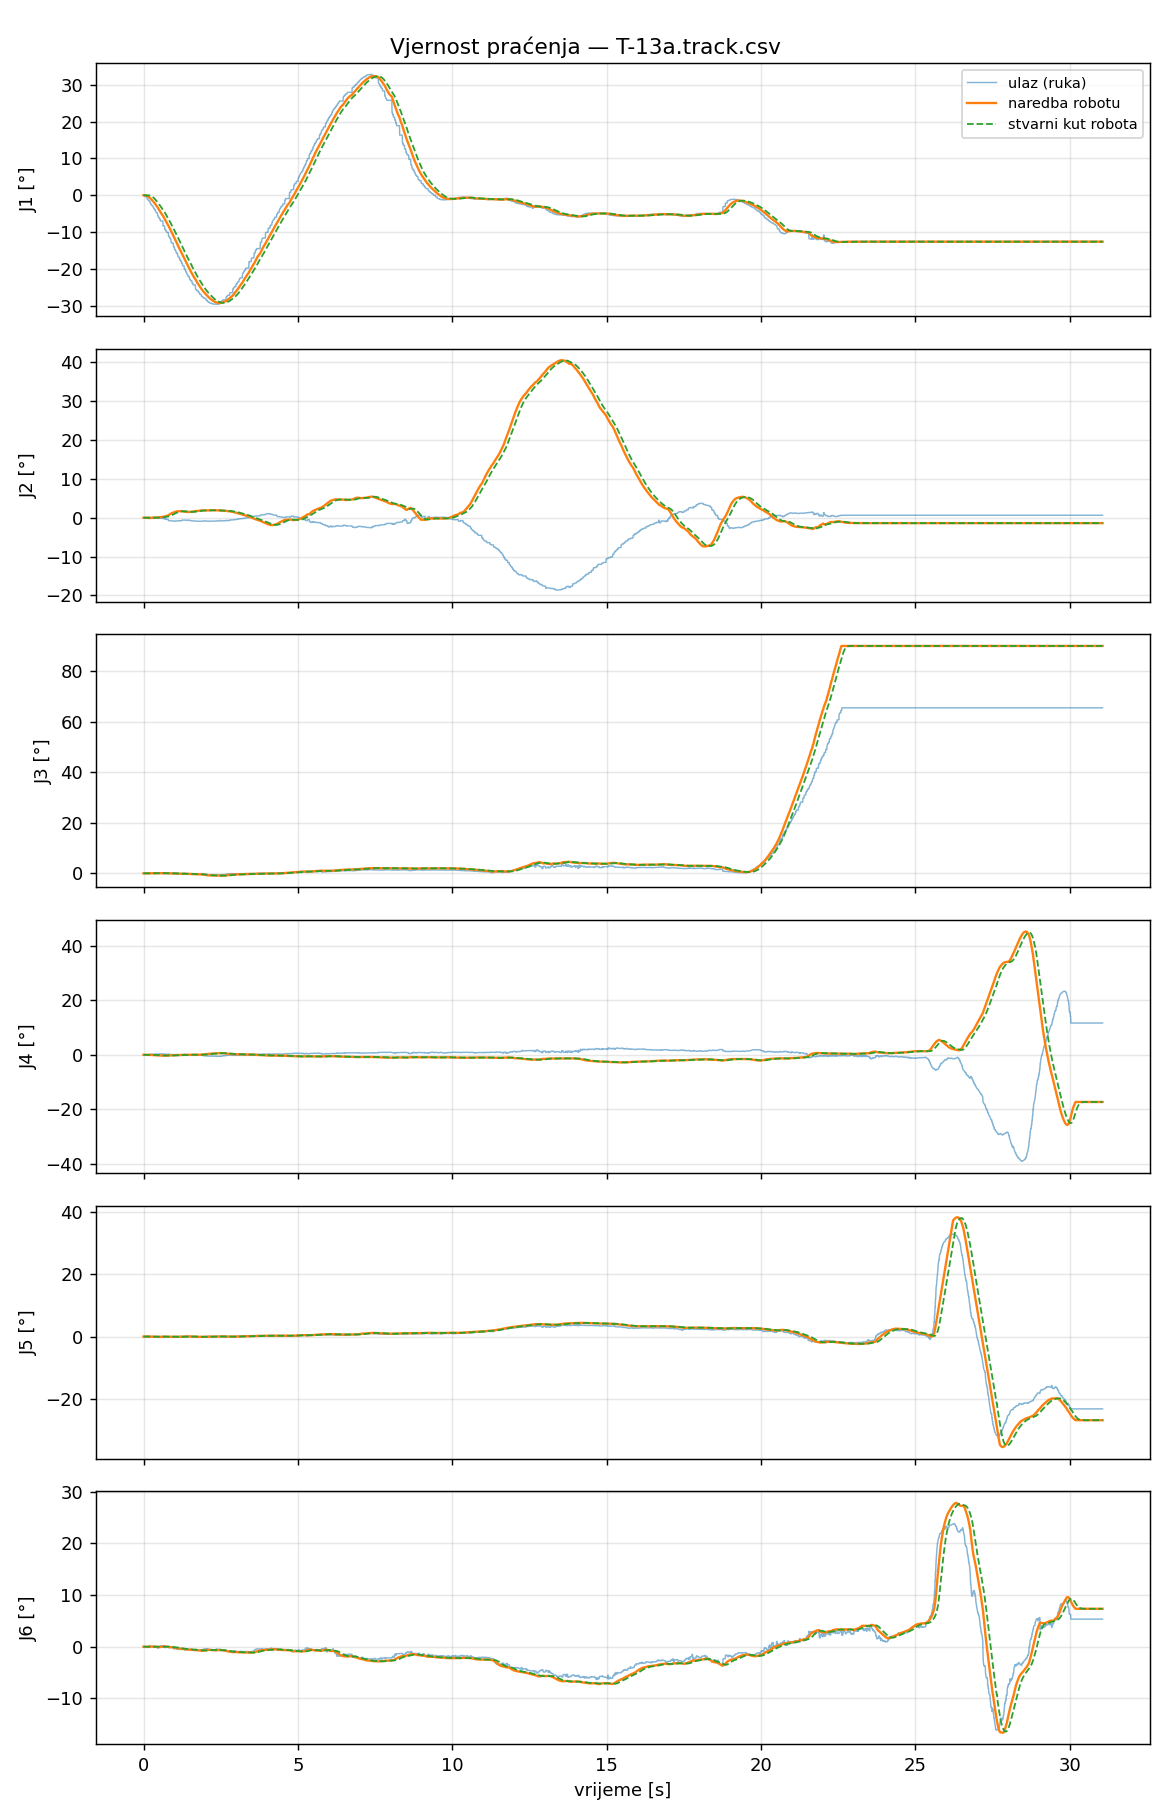

The file beside this chart, header and first rows:
t_s, t_capture, in_J1_deg, filt_J1_deg, target_J1_deg, cmd_J1_deg, act_J1_deg, ratelim_J1, rangeclamp_J1, halted_J1, in_J2_deg, filt_J2_deg, target_J2_deg, cmd_J2_deg, act_J2_deg, ratelim_J2, rangeclamp_J2, halted_J2, in_J3_deg, filt_J3_deg, target_J3_deg, cmd_J3_deg, act_J3_deg, ratelim_J3
0.000000, 1788532737, 0.0000, 0.0000, 0.0000, 0.0000, 0.0000, 0, 0, 0, 0.0000, 0.0000, 0.0000, 0.0000, 0.0000, 0, 0, 0, 0.0000, 0.0000, 0.0000, 0.0000, 0.0000, 0
0.008310, 1788532737, 0.0000, 0.0000, 0.0000, 0.0000, 0.0000, 0, 0, 0, 0.0000, 0.0000, 0.0000, 0.0000, 0.0000, 0, 0, 0, 0.0000, 0.0000, 0.0000, 0.0000, 0.0000, 0
0.01556, 1788532737, 0.0000, 0.0000, 0.0000, 0.0000, 0.0000, 0, 0, 0, 0.0000, 0.0000, 0.0000, 0.0000, 0.0000, 0, 0, 0, 0.0000, 0.0000, 0.0000, 0.0000, 0.0000, 0
0.02368, 1788532737, -0.0652, -0.0020, -0.0020, -0.0020, 0.0000, 0, 0, 0, 0.0000, 0.0000, 0.0000, 0.0000, 0.0000, 0, 0, 0, 0.0395, 0.0012, 0.0018, 0.0018, 0.0000, 0
0.03166, 1788532737, -0.0652, -0.0050, -0.0050, -0.0050, 0.0000, 0, 0, 0, 0.0000, 0.0000, 0.0000, 0.0000, 0.0000, 0, 0, 0, 0.0395, 0.0031, 0.0046, 0.0046, 0.0000, 0
0.04031, 1788532737, -0.0652, -0.0078, -0.0078, -0.0078, -0.0000, 0, 0, 0, 0.0000, 0.0000, 0.0000, 0.0000, 0.0000, 0, 0, 0, 0.0395, 0.0047, 0.0071, 0.0071, 0.0000, 0
0.04802, 1788532737, -0.2876, -0.0230, -0.0230, -0.0230, -0.0000, 0, 0, 0, 0.0470, 0.0026, -0.0056, -0.0056, 0.0000, 0, 0, 0, 0.0519, 0.0073, 0.0109, 0.0109, 0.0000, 0
0.05566, 1788532737, -0.3930, -0.0377, -0.0377, -0.0377, -0.0000, 0, 0, 0, 0.0490, 0.0044, -0.0097, -0.0097, 0.0000, 0, 0, 0, 0.0689, 0.0097, 0.0146, 0.0146, 0.0000, 0
0.06357, 1788532737, -0.3930, -0.0558, -0.0558, -0.0558, -0.0000, 0, 0, 0, 0.0490, 0.0067, -0.0147, -0.0147, 0.0000, 0, 0, 0, 0.0689, 0.0127, 0.0191, 0.0191, 0.0000, 0
0.07215, 1788532737, -0.3930, -0.0730, -0.0730, -0.0730, -0.0000, 0, 0, 0, 0.0490, 0.0088, -0.0194, -0.0194, -0.0000, 0, 0, 0, 0.0689, 0.0156, 0.0234, 0.0234, 0.0000, 0
0.07954, 1788532737, -0.3930, -0.0877, -0.0877, -0.0877, -0.0001, 0, 0, 0, 0.0490, 0.0107, -0.0235, -0.0235, -0.0000, 0, 0, 0, 0.0689, 0.0181, 0.0271, 0.0271, 0.0001, 0
0.08802, 1788532737, -0.3930, -0.1011, -0.1011, -0.1011, -0.0002, 0, 0, 0, 0.0490, 0.0124, -0.0272, -0.0272, -0.0000, 0, 0, 0, 0.0689, 0.0203, 0.0304, 0.0304, 0.0001, 0
0.09622, 1788532737, -0.3930, -0.1169, -0.1169, -0.1169, -0.0004, 0, 0, 0, 0.0490, 0.0143, -0.0315, -0.0315, -0.0001, 0, 0, 0, 0.0689, 0.0229, 0.0344, 0.0344, 0.0002, 0
0.1043, 1788532737, -0.3930, -0.1288, -0.1288, -0.1288, -0.0008, 0, 0, 0, 0.0490, 0.0158, -0.0348, -0.0348, -0.0002, 0, 0, 0, 0.0689, 0.0249, 0.0373, 0.0373, 0.0004, 0
0.1124, 1788532737, -0.8924, -0.1700, -0.1700, -0.1700, -0.0015, 0, 0, 0, 0.1031, 0.0205, -0.0452, -0.0452, -0.0003, 0, 0, 0, 0.0374, 0.0256, 0.0383, 0.0383, 0.0006, 0
0.1204, 1788532737, -0.9850, -0.2094, -0.2094, -0.2094, -0.0025, 0, 0, 0, 0.1012, 0.0244, -0.0537, -0.0537, -0.0006, 0, 0, 0, 0.0263, 0.0256, 0.0384, 0.0384, 0.0009, 0
0.128, 1788532737, -0.9850, -0.2467, -0.2467, -0.2467, -0.0035, 0, 0, 0, 0.1012, 0.0281, -0.0618, -0.0618, -0.0009, 0, 0, 0, 0.0263, 0.0256, 0.0384, 0.0384, 0.0013, 0
0.1361, 1788532737, -1.178, -0.2893, -0.2893, -0.2893, -0.0058, 0, 0, 0, 0.0451, 0.0289, -0.0635, -0.0635, -0.0015, 0, 0, 0, -0.0278, 0.0232, 0.0348, 0.0348, 0.0020, 0
0.1445, 1788532737, -1.261, -0.3352, -0.3352, -0.3352, -0.0077, 0, 0, 0, 0.0451, 0.0296, -0.0652, -0.0652, -0.0020, 0, 0, 0, -0.0278, 0.0208, 0.0312, 0.0312, 0.0025, 0
0.1525, 1788532737, -1.261, -0.3804, -0.3804, -0.3804, -0.0111, 0, 0, 0, 0.0451, 0.0304, -0.0668, -0.0668, -0.0028, 0, 0, 0, -0.0278, 0.0184, 0.0276, 0.0276, 0.0033, 0
0.1601, 1788532737, -1.261, -0.4231, -0.4231, -0.4231, -0.0155, 0, 0, 0, 0.0451, 0.0311, -0.0684, -0.0684, -0.0039, 0, 0, 0, -0.0278, 0.0162, 0.0243, 0.0243, 0.0042, 0
0.1684, 1788532737, -1.513, -0.4745, -0.4745, -0.4745, -0.0212, 0, 0, 0, 0.1101, 0.0348, -0.0766, -0.0766, -0.0053, 0, 0, 0, 0.0385, 0.0172, 0.0259, 0.0259, 0.0052, 0
0.176, 1788532737, -1.513, -0.5246, -0.5246, -0.5246, -0.0285, 0, 0, 0, 0.1101, 0.0384, -0.0845, -0.0845, -0.0069, 0, 0, 0, 0.0385, 0.0183, 0.0274, 0.0274, 0.0062, 0
0.1836, 1788532737, -1.513, -0.5727, -0.5727, -0.5727, -0.0376, 0, 0, 0, 0.1101, 0.0419, -0.0922, -0.0922, -0.0087, 0, 0, 0, 0.0385, 0.0192, 0.0289, 0.0289, 0.0073, 0
0.1922, 1788532737, -1.513, -0.6135, -0.6135, -0.6135, -0.0488, 0, 0, 0, 0.1101, 0.0448, -0.0986, -0.0986, -0.0109, 0, 0, 0, 0.0385, 0.0201, 0.0301, 0.0301, 0.0083, 0
0.1999, 1788532737, -1.513, -0.6597, -0.6597, -0.6597, -0.0586, 0, 0, 0, 0.1101, 0.0482, -0.1059, -0.1059, -0.0126, 0, 0, 0, 0.0385, 0.0210, 0.0315, 0.0315, 0.0092, 0
0.2086, 1788532737, -1.99, -0.7297, -0.7297, -0.7297, -0.0736, 0, 0, 0, -0.0492, 0.0431, -0.0947, -0.0947, -0.0153, 0, 0, 0, -0.0577, 0.0169, 0.0253, 0.0253, 0.0103, 0
0.2165, 1788532737, -2.085, -0.7960, -0.7960, -0.7960, -0.0912, 0, 0, 0, -0.0859, 0.0368, -0.0810, -0.0810, -0.0183, 0, 0, 0, -0.0577, 0.0133, 0.0199, 0.0199, 0.0114, 0
0.2233, 1788532737, -2.085, -0.8577, -0.8577, -0.8577, -0.1116, 0, 0, 0, -0.0859, 0.0310, -0.0682, -0.0682, -0.0215, 0, 0, 0, -0.0577, 0.0099, 0.0149, 0.0149, 0.0125, 0
0.2326, 1788532737, -2.322, -0.9225, -0.9225, -0.9225, -0.1351, 0, 0, 0, -0.1155, 0.0246, -0.0540, -0.0540, -0.0250, 0, 0, 0, -0.0108, 0.0090, 0.0135, 0.0135, 0.0136, 0
0.2397, 1788532737, -2.322, -0.9881, -0.9881, -0.9881, -0.1618, 0, 0, 0, -0.1155, 0.0181, -0.0397, -0.0397, -0.0286, 0, 0, 0, -0.0108, 0.0081, 0.0121, 0.0121, 0.0146, 0
0.2479, 1788532737, -2.555, -1.065, -1.065, -1.065, -0.1921, 0, 0, 0, -0.1398, 0.0104, -0.0229, -0.0229, -0.0319, 0, 0, 0, 0.0036, 0.0079, 0.0118, 0.0118, 0.0154, 0
0.2566, 1788532737, -2.673, -1.15, -1.15, -1.15, -0.2173, 0, 0, 0, -0.1575, 0.0016, -0.0036, -0.0036, -0.0342, 0, 0, 0, 0.0036, 0.0076, 0.0115, 0.0115, 0.0159, 0
0.2647, 1788532737, -2.787, -1.229, -1.229, -1.229, -0.2638, 0, 0, 0, -0.1637, -0.0063, 0.0139, 0.0139, -0.0375, 0, 0, 0, 0.0025, 0.0074, 0.0111, 0.0111, 0.0166, 0
0.2718, 1788532737, -2.787, -1.307, -1.307, -1.307, -0.3051, 0, 0, 0, -0.1637, -0.0141, 0.0309, 0.0309, -0.0394, 0, 0, 0, 0.0025, 0.0072, 0.0107, 0.0107, 0.0170, 0
0.2803, 1788532737, -2.787, -1.375, -1.375, -1.375, -0.3501, 0, 0, 0, -0.1637, -0.0209, 0.0459, 0.0459, -0.0406, 0, 0, 0, 0.0025, 0.0069, 0.0104, 0.0104, 0.0173, 0
0.288, 1788532737, -2.787, -1.444, -1.444, -1.444, -0.3868, 0, 0, 0, -0.1637, -0.0278, 0.0612, 0.0612, -0.0408, 0, 0, 0, 0.0025, 0.0067, 0.0101, 0.0101, 0.0174, 0
0.296, 1788532737, -2.787, -1.506, -1.506, -1.506, -0.4395, 0, 0, 0, -0.1637, -0.0340, 0.0747, 0.0747, -0.0401, 0, 0, 0, 0.0025, 0.0065, 0.0098, 0.0098, 0.0174, 0
0.3046, 1788532737, -3.154, -1.595, -1.595, -1.595, -0.4965, 0, 0, 0, -0.0017, -0.0322, 0.0709, 0.0709, -0.0382, 0, 0, 0, 0.0153, 0.0070, 0.0105, 0.0105, 0.0174, 0
0.3126, 1788532737, -3.231, -1.661, -1.661, -1.661, -0.5573, 0, 0, 0, 0.0493, -0.0290, 0.0638, 0.0638, -0.0351, 0, 0, 0, 0.0176, 0.0074, 0.0111, 0.0111, 0.0172, 0
0.3206, 1788532737, -3.335, -1.752, -1.752, -1.752, -0.6215, 0, 0, 0, 0.0493, -0.0248, 0.0546, 0.0546, -0.0310, 0, 0, 0, 0.0176, 0.0080, 0.0120, 0.0120, 0.0169, 0
0.3282, 1788532737, -3.335, -1.829, -1.829, -1.829, -0.6890, 0, 0, 0, 0.0493, -0.0212, 0.0467, 0.0467, -0.0260, 0, 0, 0, 0.0176, 0.0084, 0.0127, 0.0127, 0.0166, 0
0.3368, 1788532737, -3.581, -1.915, -1.915, -1.915, -0.7597, 0, 0, 0, 0.0180, -0.0193, 0.0426, 0.0426, -0.0205, 0, 0, 0, 0.0634, 0.0111, 0.0166, 0.0166, 0.0163, 0
0.3447, 1788532737, -3.581, -1.996, -1.996, -1.996, -0.8147, 0, 0, 0, 0.0180, -0.0176, 0.0386, 0.0386, -0.0163, 0, 0, 0, 0.0634, 0.0136, 0.0204, 0.0204, 0.0161, 0
0.3519, 1788532737, -3.808, -2.069, -2.069, -2.069, -0.8893, 0, 0, 0, -0.0136, -0.0174, 0.0383, 0.0383, -0.0107, 0, 0, 0, -0.0131, 0.0125, 0.0188, 0.0188, 0.0157, 0
0.3605, 1788532737, -3.808, -2.166, -2.166, -2.166, -0.9652, 0, 0, 0, -0.0136, -0.0172, 0.0378, 0.0378, -0.0054, 0, 0, 0, -0.0131, 0.0111, 0.0167, 0.0167, 0.0155, 0
0.3685, 1788532737, -4.03, -2.257, -2.257, -2.257, -1.042, 0, 0, 0, -0.0329, -0.0180, 0.0395, 0.0395, -0.0005, 0, 0, 0, -0.0026, 0.0105, 0.0157, 0.0157, 0.0153, 0
0.3769, 1788532737, -4.03, -2.339, -2.339, -2.339, -1.12, 0, 0, 0, -0.0329, -0.0186, 0.0410, 0.0410, 0.0040, 0, 0, 0, -0.0026, 0.0099, 0.0148, 0.0148, 0.0153, 0
0.3845, 1788532737, -4.03, -2.43, -2.43, -2.43, -1.199, 0, 0, 0, -0.0329, -0.0194, 0.0426, 0.0426, 0.0082, 0, 0, 0, -0.0026, 0.0092, 0.0138, 0.0138, 0.0153, 0
0.3922, 1788532737, -4.393, -2.505, -2.505, -2.505, -1.279, 0, 0, 0, -0.0028, -0.0188, 0.0413, 0.0413, 0.0119, 0, 0, 0, 0.0369, 0.0103, 0.0154, 0.0154, 0.0153, 0
0.4003, 1788532737, -4.513, -2.616, -2.616, -2.616, -1.359, 0, 0, 0, -0.0028, -0.0179, 0.0394, 0.0394, 0.0154, 0, 0, 0, 0.0369, 0.0117, 0.0176, 0.0176, 0.0153, 0
0.4087, 1788532737, -4.656, -2.712, -2.712, -2.712, -1.44, 0, 0, 0, -0.0051, -0.0173, 0.0381, 0.0381, 0.0185, 0, 0, 0, 0.0837, 0.0150, 0.0225, 0.0225, 0.0153, 0
0.4167, 1788532737, -4.791, -2.809, -2.809, -2.809, -1.502, 0, 0, 0, -0.0213, -0.0175, 0.0385, 0.0385, 0.0207, 0, 0, 0, 0.1769, 0.0224, 0.0336, 0.0336, 0.0153, 0
0.4247, 1788532737, -4.791, -2.917, -2.917, -2.917, -1.584, 0, 0, 0, -0.0213, -0.0177, 0.0389, 0.0389, 0.0234, 0, 0, 0, 0.1769, 0.0307, 0.0461, 0.0461, 0.0153, 0
0.4322, 1788532737, -4.791, -3.004, -3.004, -3.004, -1.667, 0, 0, 0, -0.0213, -0.0179, 0.0393, 0.0393, 0.0257, 0, 0, 0, 0.1769, 0.0373, 0.0560, 0.0560, 0.0154, 0
0.4402, 1788532737, -4.791, -3.091, -3.091, -3.091, -1.752, 0, 0, 0, -0.0213, -0.0180, 0.0396, 0.0396, 0.0277, 0, 0, 0, 0.1769, 0.0440, 0.0661, 0.0661, 0.0157, 0
0.4491, 1788532737, -4.791, -3.181, -3.181, -3.181, -1.837, 0, 0, 0, -0.0213, -0.0182, 0.0400, 0.0400, 0.0295, 0, 0, 0, 0.1769, 0.0509, 0.0763, 0.0763, 0.0164, 0
0.4567, 1788532737, -5.469, -3.283, -3.283, -3.283, -1.923, 0, 0, 0, -0.1634, -0.0245, 0.0540, 0.0540, 0.0311, 0, 0, 0, 0.0424, 0.0505, 0.0758, 0.0758, 0.0175, 0
0.465, 1788532737, -5.469, -3.406, -3.406, -3.406, -2.011, 0, 0, 0, -0.1634, -0.0322, 0.0708, 0.0708, 0.0325, 0, 0, 0, 0.0424, 0.0501, 0.0751, 0.0751, 0.0192, 0
0.4722, 1788532737, -5.736, -3.516, -3.516, -3.516, -2.099, 0, 0, 0, -0.1433, -0.0373, 0.0821, 0.0821, 0.0337, 0, 0, 0, 0.0148, 0.0484, 0.0726, 0.0726, 0.0214, 0
... 3,815 more rows
